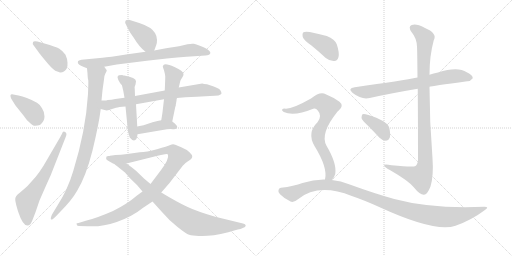
t = 0.00 s
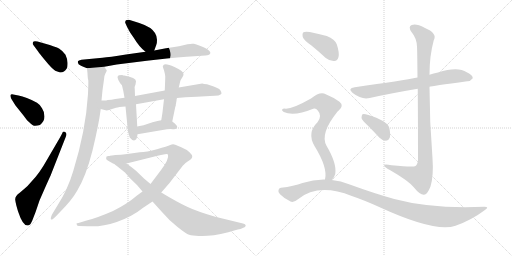
t = 2.85 s
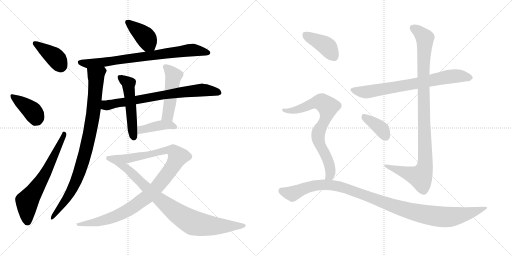
t = 5.70 s
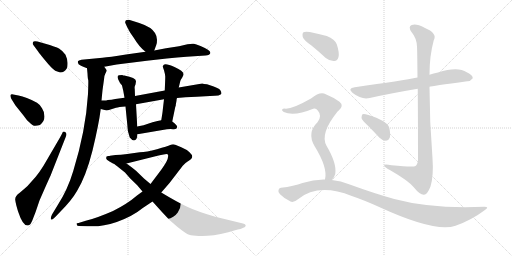
t = 8.54 s
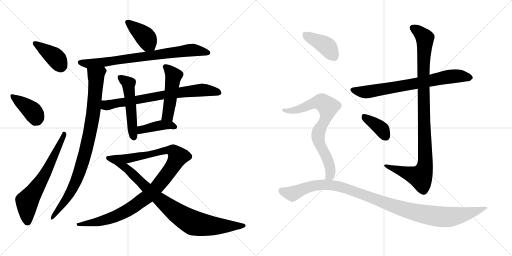
t = 11.39 s
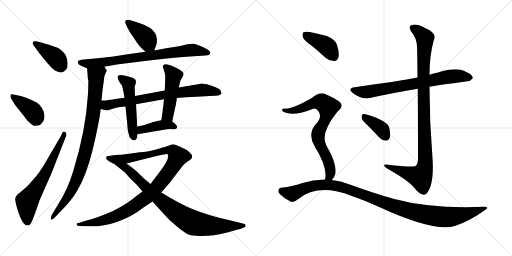
t = 14.24 s

The animated SVG that drew these frames (rendered in a browser with its animation timeline set to each time). Animation: 18 CSS @keyframes rules; one cycle of 14.24 s.

<svg version="1.1" viewBox="0 0 2048 1024" xmlns="http://www.w3.org/2000/svg">
  <g stroke="lightgray" stroke-dasharray="1,1" stroke-width="1" transform="scale(4, 4)">
    <line x1="0" y1="0" x2="256" y2="256"></line>
    <line x1="256" y1="0" x2="0" y2="256"></line>
    <line x1="128" y1="0" x2="128" y2="256"></line>
    <line x1="0" y1="128" x2="256" y2="128"></line>
    <line x1="256" y1="0" x2="512" y2="256"></line>
    <line x1="512" y1="0" x2="256" y2="256"></line>
    <line x1="384" y1="0" x2="384" y2="256"></line>
    <line x1="256" y1="128" x2="512" y2="128"></line>
  </g>
<g transform="scale(1, -1) translate(0, -850)">
   <style type="text/css">
    @keyframes keyframes0 {
      from {
       stroke: black;
       stroke-dashoffset: 400;
       stroke-width: 128;
       }
       57% {
       animation-timing-function: step-end;
       stroke: black;
       stroke-dashoffset: 0;
       stroke-width: 128;
       }
       to {
       stroke: black;
       stroke-width: 1024;
       }
       }
       #make-me-a-hanzi-animation-0 {
         animation: keyframes0 0.575521s both;
         animation-delay: 0.000000s;
         animation-timing-function: linear;
       }
    @keyframes keyframes1 {
      from {
       stroke: black;
       stroke-dashoffset: 396;
       stroke-width: 128;
       }
       56% {
       animation-timing-function: step-end;
       stroke: black;
       stroke-dashoffset: 0;
       stroke-width: 128;
       }
       to {
       stroke: black;
       stroke-width: 1024;
       }
       }
       #make-me-a-hanzi-animation-1 {
         animation: keyframes1 0.572266s both;
         animation-delay: 0.575521s;
         animation-timing-function: linear;
       }
    @keyframes keyframes2 {
      from {
       stroke: black;
       stroke-dashoffset: 645;
       stroke-width: 128;
       }
       68% {
       animation-timing-function: step-end;
       stroke: black;
       stroke-dashoffset: 0;
       stroke-width: 128;
       }
       to {
       stroke: black;
       stroke-width: 1024;
       }
       }
       #make-me-a-hanzi-animation-2 {
         animation: keyframes2 0.774902s both;
         animation-delay: 1.147787s;
         animation-timing-function: linear;
       }
    @keyframes keyframes3 {
      from {
       stroke: black;
       stroke-dashoffset: 400;
       stroke-width: 128;
       }
       57% {
       animation-timing-function: step-end;
       stroke: black;
       stroke-dashoffset: 0;
       stroke-width: 128;
       }
       to {
       stroke: black;
       stroke-width: 1024;
       }
       }
       #make-me-a-hanzi-animation-3 {
         animation: keyframes3 0.575521s both;
         animation-delay: 1.922689s;
         animation-timing-function: linear;
       }
    @keyframes keyframes4 {
      from {
       stroke: black;
       stroke-dashoffset: 772;
       stroke-width: 128;
       }
       72% {
       animation-timing-function: step-end;
       stroke: black;
       stroke-dashoffset: 0;
       stroke-width: 128;
       }
       to {
       stroke: black;
       stroke-width: 1024;
       }
       }
       #make-me-a-hanzi-animation-4 {
         animation: keyframes4 0.878255s both;
         animation-delay: 2.498210s;
         animation-timing-function: linear;
       }
    @keyframes keyframes5 {
      from {
       stroke: black;
       stroke-dashoffset: 904;
       stroke-width: 128;
       }
       75% {
       animation-timing-function: step-end;
       stroke: black;
       stroke-dashoffset: 0;
       stroke-width: 128;
       }
       to {
       stroke: black;
       stroke-width: 1024;
       }
       }
       #make-me-a-hanzi-animation-5 {
         animation: keyframes5 0.985677s both;
         animation-delay: 3.376465s;
         animation-timing-function: linear;
       }
    @keyframes keyframes6 {
      from {
       stroke: black;
       stroke-dashoffset: 730;
       stroke-width: 128;
       }
       70% {
       animation-timing-function: step-end;
       stroke: black;
       stroke-dashoffset: 0;
       stroke-width: 128;
       }
       to {
       stroke: black;
       stroke-width: 1024;
       }
       }
       #make-me-a-hanzi-animation-6 {
         animation: keyframes6 0.844076s both;
         animation-delay: 4.362142s;
         animation-timing-function: linear;
       }
    @keyframes keyframes7 {
      from {
       stroke: black;
       stroke-dashoffset: 512;
       stroke-width: 128;
       }
       63% {
       animation-timing-function: step-end;
       stroke: black;
       stroke-dashoffset: 0;
       stroke-width: 128;
       }
       to {
       stroke: black;
       stroke-width: 1024;
       }
       }
       #make-me-a-hanzi-animation-7 {
         animation: keyframes7 0.666667s both;
         animation-delay: 5.206218s;
         animation-timing-function: linear;
       }
    @keyframes keyframes8 {
      from {
       stroke: black;
       stroke-dashoffset: 486;
       stroke-width: 128;
       }
       61% {
       animation-timing-function: step-end;
       stroke: black;
       stroke-dashoffset: 0;
       stroke-width: 128;
       }
       to {
       stroke: black;
       stroke-width: 1024;
       }
       }
       #make-me-a-hanzi-animation-8 {
         animation: keyframes8 0.645508s both;
         animation-delay: 5.872885s;
         animation-timing-function: linear;
       }
    @keyframes keyframes9 {
      from {
       stroke: black;
       stroke-dashoffset: 407;
       stroke-width: 128;
       }
       57% {
       animation-timing-function: step-end;
       stroke: black;
       stroke-dashoffset: 0;
       stroke-width: 128;
       }
       to {
       stroke: black;
       stroke-width: 1024;
       }
       }
       #make-me-a-hanzi-animation-9 {
         animation: keyframes9 0.581217s both;
         animation-delay: 6.518393s;
         animation-timing-function: linear;
       }
    @keyframes keyframes10 {
      from {
       stroke: black;
       stroke-dashoffset: 1045;
       stroke-width: 128;
       }
       77% {
       animation-timing-function: step-end;
       stroke: black;
       stroke-dashoffset: 0;
       stroke-width: 128;
       }
       to {
       stroke: black;
       stroke-width: 1024;
       }
       }
       #make-me-a-hanzi-animation-10 {
         animation: keyframes10 1.100423s both;
         animation-delay: 7.099610s;
         animation-timing-function: linear;
       }
    @keyframes keyframes11 {
      from {
       stroke: black;
       stroke-dashoffset: 891;
       stroke-width: 128;
       }
       74% {
       animation-timing-function: step-end;
       stroke: black;
       stroke-dashoffset: 0;
       stroke-width: 128;
       }
       to {
       stroke: black;
       stroke-width: 1024;
       }
       }
       #make-me-a-hanzi-animation-11 {
         animation: keyframes11 0.975098s both;
         animation-delay: 8.200033s;
         animation-timing-function: linear;
       }
    @keyframes keyframes12 {
      from {
       stroke: black;
       stroke-dashoffset: 730;
       stroke-width: 128;
       }
       70% {
       animation-timing-function: step-end;
       stroke: black;
       stroke-dashoffset: 0;
       stroke-width: 128;
       }
       to {
       stroke: black;
       stroke-width: 1024;
       }
       }
       #make-me-a-hanzi-animation-12 {
         animation: keyframes12 0.844076s both;
         animation-delay: 9.175131s;
         animation-timing-function: linear;
       }
    @keyframes keyframes13 {
      from {
       stroke: black;
       stroke-dashoffset: 1023;
       stroke-width: 128;
       }
       77% {
       animation-timing-function: step-end;
       stroke: black;
       stroke-dashoffset: 0;
       stroke-width: 128;
       }
       to {
       stroke: black;
       stroke-width: 1024;
       }
       }
       #make-me-a-hanzi-animation-13 {
         animation: keyframes13 1.082520s both;
         animation-delay: 10.019207s;
         animation-timing-function: linear;
       }
    @keyframes keyframes14 {
      from {
       stroke: black;
       stroke-dashoffset: 378;
       stroke-width: 128;
       }
       55% {
       animation-timing-function: step-end;
       stroke: black;
       stroke-dashoffset: 0;
       stroke-width: 128;
       }
       to {
       stroke: black;
       stroke-width: 1024;
       }
       }
       #make-me-a-hanzi-animation-14 {
         animation: keyframes14 0.557617s both;
         animation-delay: 11.101727s;
         animation-timing-function: linear;
       }
    @keyframes keyframes15 {
      from {
       stroke: black;
       stroke-dashoffset: 404;
       stroke-width: 128;
       }
       57% {
       animation-timing-function: step-end;
       stroke: black;
       stroke-dashoffset: 0;
       stroke-width: 128;
       }
       to {
       stroke: black;
       stroke-width: 1024;
       }
       }
       #make-me-a-hanzi-animation-15 {
         animation: keyframes15 0.578776s both;
         animation-delay: 11.659344s;
         animation-timing-function: linear;
       }
    @keyframes keyframes16 {
      from {
       stroke: black;
       stroke-dashoffset: 754;
       stroke-width: 128;
       }
       71% {
       animation-timing-function: step-end;
       stroke: black;
       stroke-dashoffset: 0;
       stroke-width: 128;
       }
       to {
       stroke: black;
       stroke-width: 1024;
       }
       }
       #make-me-a-hanzi-animation-16 {
         animation: keyframes16 0.863607s both;
         animation-delay: 12.238120s;
         animation-timing-function: linear;
       }
    @keyframes keyframes17 {
      from {
       stroke: black;
       stroke-dashoffset: 1088;
       stroke-width: 128;
       }
       78% {
       animation-timing-function: step-end;
       stroke: black;
       stroke-dashoffset: 0;
       stroke-width: 128;
       }
       to {
       stroke: black;
       stroke-width: 1024;
       }
       }
       #make-me-a-hanzi-animation-17 {
         animation: keyframes17 1.135417s both;
         animation-delay: 13.101727s;
         animation-timing-function: linear;
       }
</style>
<path d="M 154.0 642.5 Q 154.0 641.5 181.0 608.0 Q 208.0 574.5 221.0 567.5 Q 239.0 560.5 242.0 560.5 Q 257.0 560.5 267.0 576.5 Q 271.0 583.5 270.0 600.0 Q 269.0 616.5 262.0 631.5 Q 248.0 649.5 236.0 656.5 Q 224.0 663.5 178.0 676.5 L 150.0 684.5 Q 133.0 687.5 132.0 681.5 Q 129.0 674.5 134.0 669.5 L 154.0 642.5 Z" fill="lightgray"></path> 
<path d="M 62.0 428.5 L 94.0 388.5 Q 110.0 366.5 116.0 362.5 Q 132.0 346.5 141.0 347.0 Q 150.0 347.5 160.0 350.5 Q 178.0 364.5 178.0 384.0 Q 178.0 403.5 168.0 417.5 Q 161.0 431.5 148.0 439.5 Q 104.0 463.5 74.0 468.5 L 53.0 472.5 Q 43.0 474.5 42.0 469.5 Q 41.0 464.5 45.0 455.5 L 62.0 428.5 Z" fill="lightgray"></path> 
<path d="M 240.0 300.5 L 174.0 187.5 Q 157.0 160.5 143.0 143.5 L 110.0 106.5 Q 98.0 95.5 79.0 79.5 Q 59.0 66.5 61.0 50.0 Q 63.0 33.5 72.0 5.5 Q 97.0 -70.5 122.0 -45.5 Q 130.0 -31.5 133.0 -21.5 L 142.0 1.5 L 158.0 48.5 Q 192.0 126.5 202.0 147.5 L 264.0 305.5 Q 269.0 316.5 260.5 322.0 Q 252.0 327.5 248.0 315.5 L 240.0 300.5 Z" fill="lightgray"></path> 
<path d="M 617.0 648.5 L 625.0 670.5 Q 628.0 674.5 628.0 691.5 Q 627.0 707.5 620.0 718.5 Q 606.0 742.5 557.0 758.5 L 519.0 770.5 Q 501.0 772.5 501.0 762.5 Q 499.0 760.5 504.0 752.5 Q 507.0 744.5 513.0 734.5 Q 517.0 724.5 535.0 699.5 Q 557.0 662.5 582.0 643.5 C 605.0 624.5 608.0 622.5 617.0 648.5 Z" fill="lightgray"></path> 
<path d="M 417.0 583.5 L 467.0 592.5 L 587.0 607.5 L 667.0 616.5 Q 711.0 620.5 746.0 623.5 L 822.0 628.5 Q 830.0 628.5 836.0 631.5 Q 856.0 644.5 802.0 666.5 Q 783.0 673.5 775.5 675.0 Q 768.0 676.5 750.0 673.5 L 716.0 665.5 L 664.0 657.5 L 617.0 648.5 L 582.0 643.5 L 504.0 632.5 Q 436.0 621.5 410.0 619.5 L 326.0 611.5 Q 313.0 609.5 312.0 605.5 Q 308.0 594.5 324.0 587.5 Q 330.0 584.5 348.0 577.5 L 417.0 583.5 Z" fill="lightgray"></path> 
<path d="M 406.0 448.5 L 410.0 489.5 L 416.0 532.5 Q 417.0 549.5 422.0 557.5 Q 427.0 565.5 427.0 569.5 L 417.0 583.5 C 403.0 610.5 345.0 607.5 348.0 577.5 L 350.0 556.5 Q 351.0 533.5 353.0 530.5 Q 354.0 526.5 352.0 474.5 Q 343.0 328.5 293.0 166.5 Q 271.0 92.5 231.0 30.5 L 208.0 -7.5 Q 201.0 -22.5 204.0 -27.5 Q 207.0 -31.5 222.0 -16.5 L 242.0 4.5 Q 286.0 48.5 308.0 86.5 Q 344.0 145.5 370.0 248.5 Q 395.0 351.5 403.0 414.5 L 406.0 448.5 Z" fill="lightgray"></path> 
<path d="M 708.0 458.5 L 742.0 461.5 L 787.0 463.5 L 840.0 466.5 Q 884.0 466.5 886.0 476.5 Q 886.0 483.5 880.0 491.5 Q 873.0 498.5 840.0 509.5 L 828.0 513.5 Q 814.0 514.5 809.0 516.5 L 715.0 500.5 L 659.0 488.5 L 540.0 466.5 L 498.0 459.5 L 461.0 454.5 Q 446.0 450.5 431.0 450.5 Q 425.0 448.5 418.0 448.5 L 406.0 448.5 C 376.0 448.5 374.0 422.5 403.0 414.5 L 426.0 408.5 Q 430.0 408.5 442.0 412.5 L 464.0 419.5 Q 474.0 422.5 502.0 424.5 L 544.0 433.5 L 656.0 453.5 L 708.0 458.5 Z" fill="lightgray"></path> 
<path d="M 536.0 288.5 Q 548.0 288.5 550.0 313.5 L 549.0 344.5 L 544.0 433.5 L 540.0 466.5 L 539.0 494.5 Q 537.0 503.5 542.0 512.5 L 544.0 525.5 Q 544.0 539.5 497.0 548.5 Q 493.0 548.5 489.0 550.5 Q 478.0 550.5 476.0 549.5 Q 463.0 546.5 479.0 520.5 Q 483.0 514.5 487.0 510.5 L 488.0 508.5 L 493.0 487.5 L 498.0 459.5 L 502.0 424.5 L 509.0 353.5 Q 509.0 326.5 519.0 300.5 L 529.0 290.5 L 536.0 288.5 Z" fill="lightgray"></path> 
<path d="M 689.0 364.5 L 701.0 422.5 Q 702.0 424.5 702.0 425.5 L 703.0 427.5 L 703.0 430.5 L 706.0 447.5 Q 706.0 454.5 708.0 458.5 L 715.0 500.5 L 721.0 525.5 Q 722.0 530.5 729.0 540.5 Q 735.0 550.5 734.0 554.5 Q 734.0 566.5 698.0 582.5 Q 662.0 598.5 654.0 590.5 L 651.0 584.5 Q 651.0 583.5 656.0 569.5 Q 660.0 555.5 661.0 544.5 Q 661.0 533.5 659.0 488.5 L 656.0 453.5 L 651.0 410.5 Q 651.0 405.5 645.0 369.5 C 640.0 339.5 683.0 335.5 689.0 364.5 Z" fill="lightgray"></path> 
<path d="M 550.0 313.5 L 650.0 330.5 Q 677.0 335.5 692.0 333.5 Q 707.0 331.5 709.0 342.5 Q 709.0 346.5 702.0 353.5 Q 695.0 360.5 691.0 362.5 L 689.0 364.5 C 675.0 375.5 674.0 375.5 645.0 369.5 L 630.0 366.5 L 610.0 361.5 L 580.0 351.5 Q 577.0 349.5 564.0 347.5 Q 551.0 344.5 549.0 344.5 C 519.0 340.5 520.0 308.5 550.0 313.5 Z" fill="lightgray"></path> 
<path d="M 315.0 -53.5 L 350.0 -54.5 Q 402.0 -59.5 467.0 -37.5 Q 531.0 -14.5 571.0 18.5 L 610.0 44.5 L 645.0 80.5 L 678.0 118.5 L 731.0 187.5 Q 740.0 198.5 752.0 205.5 Q 763.0 212.5 766.0 216.5 Q 769.0 220.5 769.0 225.5 Q 769.0 230.5 758.0 241.5 Q 747.0 252.5 725.0 261.5 L 701.0 271.5 Q 691.0 274.5 681.0 270.5 Q 670.0 265.5 628.0 253.5 Q 586.0 241.5 559.0 241.5 L 509.0 234.5 Q 482.0 230.5 462.0 230.5 L 440.0 227.5 L 438.0 226.5 C 408.0 221.5 477.0 189.5 506.0 196.5 L 630.0 227.5 Q 661.0 234.5 666.0 234.5 Q 671.0 234.5 672.0 231.5 Q 677.0 214.5 645.0 171.5 L 602.0 114.5 L 570.0 84.5 L 548.0 68.5 Q 510.0 35.5 452.0 6.5 Q 383.0 -23.5 343.0 -32.5 L 314.0 -41.5 Q 306.0 -41.5 306.0 -43.5 Q 306.0 -53.5 315.0 -53.5 Z" fill="lightgray"></path> 
<path d="M 610.0 44.5 L 647.0 3.5 Q 674.0 -28.5 709.0 -56.5 Q 744.0 -84.5 756.5 -89.0 Q 769.0 -93.5 795.0 -93.5 Q 840.0 -96.5 913.0 -78.5 L 951.0 -67.5 Q 963.0 -66.5 971.0 -61.5 Q 983.0 -57.5 983.0 -51.5 Q 982.0 -45.5 972.0 -43.5 L 861.0 -16.5 Q 789.0 4.5 748.5 23.5 Q 708.0 42.5 645.0 80.5 L 602.0 114.5 L 576.0 136.5 L 544.0 167.5 Q 526.0 182.5 506.0 196.5 L 438.0 226.5 Q 436.0 226.5 433.0 226.5 L 431.0 225.5 L 428.0 225.5 Q 425.0 224.5 425.0 219.5 Q 422.0 211.5 438.0 204.5 L 452.0 196.5 L 457.0 194.5 Q 458.0 194.5 475.0 180.5 L 500.0 160.5 L 520.0 137.5 L 548.0 110.5 L 570.0 84.5 L 610.0 44.5 Z" fill="lightgray"></path> 
<path d="M 1718.0 503.0 Q 1725.0 506.0 1869.0 525.0 Q 1881.0 524.0 1891.0 537.0 Q 1892.0 550.0 1867.0 561.0 Q 1831.0 585.0 1752.0 560.0 Q 1734.0 557.0 1718.0 551.0 L 1670.0 540.0 Q 1613.0 528.0 1419.0 501.0 Q 1388.0 497.0 1411.0 478.0 Q 1447.0 450.0 1479.0 458.0 Q 1564.0 477.0 1671.0 495.0 L 1718.0 503.0 Z" fill="lightgray"></path> 
<path d="M 1671.0 495.0 Q 1672.0 389.0 1672.0 211.0 Q 1671.0 193.0 1662.0 186.0 Q 1655.0 180.0 1566.0 189.0 Q 1533.0 196.0 1537.0 187.0 Q 1540.0 180.0 1561.0 169.0 Q 1634.0 127.0 1655.0 101.0 Q 1680.0 70.0 1696.0 71.0 Q 1709.0 71.0 1722.0 104.0 Q 1735.0 147.0 1730.0 217.0 Q 1718.0 361.0 1718.0 503.0 L 1718.0 551.0 Q 1718.0 627.0 1735.0 689.0 Q 1751.0 717.0 1698.0 739.0 Q 1665.0 757.0 1647.0 750.0 Q 1631.0 744.0 1646.0 722.0 Q 1667.0 697.0 1668.0 663.0 Q 1669.0 650.0 1670.0 540.0 L 1671.0 495.0 Z" fill="lightgray"></path> 
<path d="M 1472.0 347.0 Q 1494.0 325.0 1518.0 299.0 Q 1530.0 287.0 1544.0 287.0 Q 1554.0 287.0 1559.0 299.0 Q 1563.0 312.0 1557.0 339.0 Q 1550.0 367.0 1470.0 391.0 Q 1457.0 395.0 1450.0 393.0 Q 1446.0 389.0 1446.0 378.0 Q 1449.0 368.0 1472.0 347.0 Z" fill="lightgray"></path> 
<path d="M 1247.0 667.0 Q 1274.0 645.0 1303.0 618.0 Q 1319.0 605.0 1337.0 606.0 Q 1350.0 607.0 1354.0 622.0 Q 1358.0 640.0 1347.0 673.0 Q 1340.0 692.0 1307.0 706.0 Q 1276.0 715.0 1239.0 722.0 Q 1221.0 725.0 1214.0 721.0 Q 1208.0 717.0 1211.0 702.0 Q 1215.0 689.0 1247.0 667.0 Z" fill="lightgray"></path> 
<path d="M 1327.0 130.0 Q 1337.0 139.0 1341.0 154.0 Q 1348.0 196.0 1306.0 267.0 Q 1279.0 315.0 1348.0 401.0 Q 1351.0 405.0 1355.0 408.0 Q 1377.0 427.0 1358.0 443.0 Q 1337.0 459.0 1303.0 473.0 Q 1281.0 486.0 1244.0 456.0 Q 1165.0 411.0 1138.0 416.0 Q 1131.0 416.0 1128.0 411.0 Q 1127.0 407.0 1135.0 402.0 Q 1175.0 383.0 1253.0 415.0 Q 1263.0 419.0 1271.0 408.0 Q 1290.0 387.0 1270.0 361.0 Q 1227.0 319.0 1258.0 266.0 Q 1312.0 179.0 1300.0 132.0 C 1296.0 102.0 1309.0 106.0 1327.0 130.0 Z" fill="lightgray"></path> 
<path d="M 1300.0 132.0 Q 1255.0 133.0 1210.0 118.0 Q 1176.0 105.0 1124.0 99.0 Q 1117.0 99.0 1114.0 90.0 Q 1111.0 83.0 1120.0 73.0 Q 1138.0 55.0 1162.0 44.0 Q 1174.0 38.0 1192.0 53.0 Q 1273.0 119.0 1407.0 66.0 Q 1455.0 50.0 1519.0 21.0 Q 1741.0 -81.0 1822.0 -53.0 Q 1885.0 -31.0 1937.0 8.0 Q 1961.0 23.0 1937.0 23.0 Q 1726.0 14.0 1577.0 54.0 Q 1498.0 76.0 1399.0 112.0 Q 1363.0 127.0 1327.0 130.0 L 1300.0 132.0 Z" fill="lightgray"></path> 
      <clipPath id="make-me-a-hanzi-clip-0">
      <path d="M 154.0 642.5 Q 154.0 641.5 181.0 608.0 Q 208.0 574.5 221.0 567.5 Q 239.0 560.5 242.0 560.5 Q 257.0 560.5 267.0 576.5 Q 271.0 583.5 270.0 600.0 Q 269.0 616.5 262.0 631.5 Q 248.0 649.5 236.0 656.5 Q 224.0 663.5 178.0 676.5 L 150.0 684.5 Q 133.0 687.5 132.0 681.5 Q 129.0 674.5 134.0 669.5 L 154.0 642.5 Z" fill="lightgray"></path>
      </clipPath>
      <path clip-path="url(#make-me-a-hanzi-clip-0)" d="M 140.0 676.5 L 218.0 622.5 L 244.0 580.5 " fill="none" id="make-me-a-hanzi-animation-0" stroke-dasharray="272 544" stroke-linecap="round"></path>

      <clipPath id="make-me-a-hanzi-clip-1">
      <path d="M 62.0 428.5 L 94.0 388.5 Q 110.0 366.5 116.0 362.5 Q 132.0 346.5 141.0 347.0 Q 150.0 347.5 160.0 350.5 Q 178.0 364.5 178.0 384.0 Q 178.0 403.5 168.0 417.5 Q 161.0 431.5 148.0 439.5 Q 104.0 463.5 74.0 468.5 L 53.0 472.5 Q 43.0 474.5 42.0 469.5 Q 41.0 464.5 45.0 455.5 L 62.0 428.5 Z" fill="lightgray"></path>
      </clipPath>
      <path clip-path="url(#make-me-a-hanzi-clip-1)" d="M 49.0 463.5 L 123.0 411.5 L 150.0 370.5 " fill="none" id="make-me-a-hanzi-animation-1" stroke-dasharray="268 536" stroke-linecap="round"></path>

      <clipPath id="make-me-a-hanzi-clip-2">
      <path d="M 240.0 300.5 L 174.0 187.5 Q 157.0 160.5 143.0 143.5 L 110.0 106.5 Q 98.0 95.5 79.0 79.5 Q 59.0 66.5 61.0 50.0 Q 63.0 33.5 72.0 5.5 Q 97.0 -70.5 122.0 -45.5 Q 130.0 -31.5 133.0 -21.5 L 142.0 1.5 L 158.0 48.5 Q 192.0 126.5 202.0 147.5 L 264.0 305.5 Q 269.0 316.5 260.5 322.0 Q 252.0 327.5 248.0 315.5 L 240.0 300.5 Z" fill="lightgray"></path>
      </clipPath>
      <path clip-path="url(#make-me-a-hanzi-clip-2)" d="M 110.0 -36.5 L 109.0 45.5 L 185.0 162.5 L 257.0 313.5 " fill="none" id="make-me-a-hanzi-animation-2" stroke-dasharray="517 1034" stroke-linecap="round"></path>

      <clipPath id="make-me-a-hanzi-clip-3">
      <path d="M 617.0 648.5 L 625.0 670.5 Q 628.0 674.5 628.0 691.5 Q 627.0 707.5 620.0 718.5 Q 606.0 742.5 557.0 758.5 L 519.0 770.5 Q 501.0 772.5 501.0 762.5 Q 499.0 760.5 504.0 752.5 Q 507.0 744.5 513.0 734.5 Q 517.0 724.5 535.0 699.5 Q 557.0 662.5 582.0 643.5 C 605.0 624.5 608.0 622.5 617.0 648.5 Z" fill="lightgray"></path>
      </clipPath>
      <path clip-path="url(#make-me-a-hanzi-clip-3)" d="M 512.0 760.5 L 568.0 716.5 L 610.0 657.5 " fill="none" id="make-me-a-hanzi-animation-3" stroke-dasharray="272 544" stroke-linecap="round"></path>

      <clipPath id="make-me-a-hanzi-clip-4">
      <path d="M 417.0 583.5 L 467.0 592.5 L 587.0 607.5 L 667.0 616.5 Q 711.0 620.5 746.0 623.5 L 822.0 628.5 Q 830.0 628.5 836.0 631.5 Q 856.0 644.5 802.0 666.5 Q 783.0 673.5 775.5 675.0 Q 768.0 676.5 750.0 673.5 L 716.0 665.5 L 664.0 657.5 L 617.0 648.5 L 582.0 643.5 L 504.0 632.5 Q 436.0 621.5 410.0 619.5 L 326.0 611.5 Q 313.0 609.5 312.0 605.5 Q 308.0 594.5 324.0 587.5 Q 330.0 584.5 348.0 577.5 L 417.0 583.5 Z" fill="lightgray"></path>
      </clipPath>
      <path clip-path="url(#make-me-a-hanzi-clip-4)" d="M 322.0 601.5 L 347.0 595.5 L 409.0 600.5 L 761.0 650.5 L 833.0 639.5 " fill="none" id="make-me-a-hanzi-animation-4" stroke-dasharray="644 1288" stroke-linecap="round"></path>

      <clipPath id="make-me-a-hanzi-clip-5">
      <path d="M 406.0 448.5 L 410.0 489.5 L 416.0 532.5 Q 417.0 549.5 422.0 557.5 Q 427.0 565.5 427.0 569.5 L 417.0 583.5 C 403.0 610.5 345.0 607.5 348.0 577.5 L 350.0 556.5 Q 351.0 533.5 353.0 530.5 Q 354.0 526.5 352.0 474.5 Q 343.0 328.5 293.0 166.5 Q 271.0 92.5 231.0 30.5 L 208.0 -7.5 Q 201.0 -22.5 204.0 -27.5 Q 207.0 -31.5 222.0 -16.5 L 242.0 4.5 Q 286.0 48.5 308.0 86.5 Q 344.0 145.5 370.0 248.5 Q 395.0 351.5 403.0 414.5 L 406.0 448.5 Z" fill="lightgray"></path>
      </clipPath>
      <path clip-path="url(#make-me-a-hanzi-clip-5)" d="M 416.0 567.5 L 409.0 567.5 L 384.0 544.5 L 365.0 346.5 L 324.0 179.5 L 299.0 113.5 L 268.0 57.5 L 207.0 -23.5 " fill="none" id="make-me-a-hanzi-animation-5" stroke-dasharray="776 1552" stroke-linecap="round"></path>

      <clipPath id="make-me-a-hanzi-clip-6">
      <path d="M 708.0 458.5 L 742.0 461.5 L 787.0 463.5 L 840.0 466.5 Q 884.0 466.5 886.0 476.5 Q 886.0 483.5 880.0 491.5 Q 873.0 498.5 840.0 509.5 L 828.0 513.5 Q 814.0 514.5 809.0 516.5 L 715.0 500.5 L 659.0 488.5 L 540.0 466.5 L 498.0 459.5 L 461.0 454.5 Q 446.0 450.5 431.0 450.5 Q 425.0 448.5 418.0 448.5 L 406.0 448.5 C 376.0 448.5 374.0 422.5 403.0 414.5 L 426.0 408.5 Q 430.0 408.5 442.0 412.5 L 464.0 419.5 Q 474.0 422.5 502.0 424.5 L 544.0 433.5 L 656.0 453.5 L 708.0 458.5 Z" fill="lightgray"></path>
      </clipPath>
      <path clip-path="url(#make-me-a-hanzi-clip-6)" d="M 412.0 442.5 L 428.0 429.5 L 654.0 471.5 L 805.0 490.5 L 876.0 480.5 " fill="none" id="make-me-a-hanzi-animation-6" stroke-dasharray="602 1204" stroke-linecap="round"></path>

      <clipPath id="make-me-a-hanzi-clip-7">
      <path d="M 536.0 288.5 Q 548.0 288.5 550.0 313.5 L 549.0 344.5 L 544.0 433.5 L 540.0 466.5 L 539.0 494.5 Q 537.0 503.5 542.0 512.5 L 544.0 525.5 Q 544.0 539.5 497.0 548.5 Q 493.0 548.5 489.0 550.5 Q 478.0 550.5 476.0 549.5 Q 463.0 546.5 479.0 520.5 Q 483.0 514.5 487.0 510.5 L 488.0 508.5 L 493.0 487.5 L 498.0 459.5 L 502.0 424.5 L 509.0 353.5 Q 509.0 326.5 519.0 300.5 L 529.0 290.5 L 536.0 288.5 Z" fill="lightgray"></path>
      </clipPath>
      <path clip-path="url(#make-me-a-hanzi-clip-7)" d="M 483.0 538.5 L 514.0 516.5 L 535.0 299.5 " fill="none" id="make-me-a-hanzi-animation-7" stroke-dasharray="384 768" stroke-linecap="round"></path>

      <clipPath id="make-me-a-hanzi-clip-8">
      <path d="M 689.0 364.5 L 701.0 422.5 Q 702.0 424.5 702.0 425.5 L 703.0 427.5 L 703.0 430.5 L 706.0 447.5 Q 706.0 454.5 708.0 458.5 L 715.0 500.5 L 721.0 525.5 Q 722.0 530.5 729.0 540.5 Q 735.0 550.5 734.0 554.5 Q 734.0 566.5 698.0 582.5 Q 662.0 598.5 654.0 590.5 L 651.0 584.5 Q 651.0 583.5 656.0 569.5 Q 660.0 555.5 661.0 544.5 Q 661.0 533.5 659.0 488.5 L 656.0 453.5 L 651.0 410.5 Q 651.0 405.5 645.0 369.5 C 640.0 339.5 683.0 335.5 689.0 364.5 Z" fill="lightgray"></path>
      </clipPath>
      <path clip-path="url(#make-me-a-hanzi-clip-8)" d="M 661.0 583.5 L 694.0 548.5 L 672.0 390.5 L 653.0 378.5 " fill="none" id="make-me-a-hanzi-animation-8" stroke-dasharray="358 716" stroke-linecap="round"></path>

      <clipPath id="make-me-a-hanzi-clip-9">
      <path d="M 550.0 313.5 L 650.0 330.5 Q 677.0 335.5 692.0 333.5 Q 707.0 331.5 709.0 342.5 Q 709.0 346.5 702.0 353.5 Q 695.0 360.5 691.0 362.5 L 689.0 364.5 C 675.0 375.5 674.0 375.5 645.0 369.5 L 630.0 366.5 L 610.0 361.5 L 580.0 351.5 Q 577.0 349.5 564.0 347.5 Q 551.0 344.5 549.0 344.5 C 519.0 340.5 520.0 308.5 550.0 313.5 Z" fill="lightgray"></path>
      </clipPath>
      <path clip-path="url(#make-me-a-hanzi-clip-9)" d="M 556.0 321.5 L 565.0 331.5 L 650.0 350.5 L 680.0 350.5 L 699.0 343.5 " fill="none" id="make-me-a-hanzi-animation-9" stroke-dasharray="279 558" stroke-linecap="round"></path>

      <clipPath id="make-me-a-hanzi-clip-10">
      <path d="M 315.0 -53.5 L 350.0 -54.5 Q 402.0 -59.5 467.0 -37.5 Q 531.0 -14.5 571.0 18.5 L 610.0 44.5 L 645.0 80.5 L 678.0 118.5 L 731.0 187.5 Q 740.0 198.5 752.0 205.5 Q 763.0 212.5 766.0 216.5 Q 769.0 220.5 769.0 225.5 Q 769.0 230.5 758.0 241.5 Q 747.0 252.5 725.0 261.5 L 701.0 271.5 Q 691.0 274.5 681.0 270.5 Q 670.0 265.5 628.0 253.5 Q 586.0 241.5 559.0 241.5 L 509.0 234.5 Q 482.0 230.5 462.0 230.5 L 440.0 227.5 L 438.0 226.5 C 408.0 221.5 477.0 189.5 506.0 196.5 L 630.0 227.5 Q 661.0 234.5 666.0 234.5 Q 671.0 234.5 672.0 231.5 Q 677.0 214.5 645.0 171.5 L 602.0 114.5 L 570.0 84.5 L 548.0 68.5 Q 510.0 35.5 452.0 6.5 Q 383.0 -23.5 343.0 -32.5 L 314.0 -41.5 Q 306.0 -41.5 306.0 -43.5 Q 306.0 -53.5 315.0 -53.5 Z" fill="lightgray"></path>
      </clipPath>
      <path clip-path="url(#make-me-a-hanzi-clip-10)" d="M 446.0 224.5 L 510.0 215.5 L 673.0 250.5 L 697.0 244.5 L 712.0 224.5 L 685.0 176.5 L 621.0 94.5 L 588.0 62.5 L 530.0 20.5 L 481.0 -6.5 L 409.0 -32.5 L 311.0 -47.5 " fill="none" id="make-me-a-hanzi-animation-10" stroke-dasharray="917 1834" stroke-linecap="round"></path>

      <clipPath id="make-me-a-hanzi-clip-11">
      <path d="M 610.0 44.5 L 647.0 3.5 Q 674.0 -28.5 709.0 -56.5 Q 744.0 -84.5 756.5 -89.0 Q 769.0 -93.5 795.0 -93.5 Q 840.0 -96.5 913.0 -78.5 L 951.0 -67.5 Q 963.0 -66.5 971.0 -61.5 Q 983.0 -57.5 983.0 -51.5 Q 982.0 -45.5 972.0 -43.5 L 861.0 -16.5 Q 789.0 4.5 748.5 23.5 Q 708.0 42.5 645.0 80.5 L 602.0 114.5 L 576.0 136.5 L 544.0 167.5 Q 526.0 182.5 506.0 196.5 L 438.0 226.5 Q 436.0 226.5 433.0 226.5 L 431.0 225.5 L 428.0 225.5 Q 425.0 224.5 425.0 219.5 Q 422.0 211.5 438.0 204.5 L 452.0 196.5 L 457.0 194.5 Q 458.0 194.5 475.0 180.5 L 500.0 160.5 L 520.0 137.5 L 548.0 110.5 L 570.0 84.5 L 610.0 44.5 Z" fill="lightgray"></path>
      </clipPath>
      <path clip-path="url(#make-me-a-hanzi-clip-11)" d="M 430.0 221.5 L 516.0 169.5 L 644.0 47.5 L 760.0 -34.5 L 823.0 -50.5 L 974.0 -52.5 " fill="none" id="make-me-a-hanzi-animation-11" stroke-dasharray="763 1526" stroke-linecap="round"></path>

      <clipPath id="make-me-a-hanzi-clip-12">
      <path d="M 1718.0 503.0 Q 1725.0 506.0 1869.0 525.0 Q 1881.0 524.0 1891.0 537.0 Q 1892.0 550.0 1867.0 561.0 Q 1831.0 585.0 1752.0 560.0 Q 1734.0 557.0 1718.0 551.0 L 1670.0 540.0 Q 1613.0 528.0 1419.0 501.0 Q 1388.0 497.0 1411.0 478.0 Q 1447.0 450.0 1479.0 458.0 Q 1564.0 477.0 1671.0 495.0 L 1718.0 503.0 Z" fill="lightgray"></path>
      </clipPath>
      <path clip-path="url(#make-me-a-hanzi-clip-12)" d="M 1413.0 490.0 L 1469.0 482.0 L 1814.0 546.0 L 1880.0 539.0 " fill="none" id="make-me-a-hanzi-animation-12" stroke-dasharray="602 1204" stroke-linecap="round"></path>

      <clipPath id="make-me-a-hanzi-clip-13">
      <path d="M 1671.0 495.0 Q 1672.0 389.0 1672.0 211.0 Q 1671.0 193.0 1662.0 186.0 Q 1655.0 180.0 1566.0 189.0 Q 1533.0 196.0 1537.0 187.0 Q 1540.0 180.0 1561.0 169.0 Q 1634.0 127.0 1655.0 101.0 Q 1680.0 70.0 1696.0 71.0 Q 1709.0 71.0 1722.0 104.0 Q 1735.0 147.0 1730.0 217.0 Q 1718.0 361.0 1718.0 503.0 L 1718.0 551.0 Q 1718.0 627.0 1735.0 689.0 Q 1751.0 717.0 1698.0 739.0 Q 1665.0 757.0 1647.0 750.0 Q 1631.0 744.0 1646.0 722.0 Q 1667.0 697.0 1668.0 663.0 Q 1669.0 650.0 1670.0 540.0 L 1671.0 495.0 Z" fill="lightgray"></path>
      </clipPath>
      <path clip-path="url(#make-me-a-hanzi-clip-13)" d="M 1654.0 736.0 L 1695.0 705.0 L 1700.0 691.0 L 1692.0 553.0 L 1702.0 207.0 L 1698.0 176.0 L 1682.0 143.0 L 1557.0 181.0 L 1554.0 187.0 L 1543.0 186.0 " fill="none" id="make-me-a-hanzi-animation-13" stroke-dasharray="895 1790" stroke-linecap="round"></path>

      <clipPath id="make-me-a-hanzi-clip-14">
      <path d="M 1472.0 347.0 Q 1494.0 325.0 1518.0 299.0 Q 1530.0 287.0 1544.0 287.0 Q 1554.0 287.0 1559.0 299.0 Q 1563.0 312.0 1557.0 339.0 Q 1550.0 367.0 1470.0 391.0 Q 1457.0 395.0 1450.0 393.0 Q 1446.0 389.0 1446.0 378.0 Q 1449.0 368.0 1472.0 347.0 Z" fill="lightgray"></path>
      </clipPath>
      <path clip-path="url(#make-me-a-hanzi-clip-14)" d="M 1455.0 384.0 L 1517.0 342.0 L 1543.0 303.0 " fill="none" id="make-me-a-hanzi-animation-14" stroke-dasharray="250 500" stroke-linecap="round"></path>

      <clipPath id="make-me-a-hanzi-clip-15">
      <path d="M 1247.0 667.0 Q 1274.0 645.0 1303.0 618.0 Q 1319.0 605.0 1337.0 606.0 Q 1350.0 607.0 1354.0 622.0 Q 1358.0 640.0 1347.0 673.0 Q 1340.0 692.0 1307.0 706.0 Q 1276.0 715.0 1239.0 722.0 Q 1221.0 725.0 1214.0 721.0 Q 1208.0 717.0 1211.0 702.0 Q 1215.0 689.0 1247.0 667.0 Z" fill="lightgray"></path>
      </clipPath>
      <path clip-path="url(#make-me-a-hanzi-clip-15)" d="M 1221.0 713.0 L 1307.0 665.0 L 1336.0 625.0 " fill="none" id="make-me-a-hanzi-animation-15" stroke-dasharray="276 552" stroke-linecap="round"></path>

      <clipPath id="make-me-a-hanzi-clip-16">
      <path d="M 1327.0 130.0 Q 1337.0 139.0 1341.0 154.0 Q 1348.0 196.0 1306.0 267.0 Q 1279.0 315.0 1348.0 401.0 Q 1351.0 405.0 1355.0 408.0 Q 1377.0 427.0 1358.0 443.0 Q 1337.0 459.0 1303.0 473.0 Q 1281.0 486.0 1244.0 456.0 Q 1165.0 411.0 1138.0 416.0 Q 1131.0 416.0 1128.0 411.0 Q 1127.0 407.0 1135.0 402.0 Q 1175.0 383.0 1253.0 415.0 Q 1263.0 419.0 1271.0 408.0 Q 1290.0 387.0 1270.0 361.0 Q 1227.0 319.0 1258.0 266.0 Q 1312.0 179.0 1300.0 132.0 C 1296.0 102.0 1309.0 106.0 1327.0 130.0 Z" fill="lightgray"></path>
      </clipPath>
      <path clip-path="url(#make-me-a-hanzi-clip-16)" d="M 1135.0 409.0 L 1165.0 406.0 L 1191.0 412.0 L 1267.0 442.0 L 1283.0 442.0 L 1308.0 426.0 L 1312.0 414.0 L 1305.0 385.0 L 1272.0 308.0 L 1281.0 267.0 L 1314.0 204.0 L 1322.0 170.0 L 1322.0 154.0 L 1307.0 136.0 " fill="none" id="make-me-a-hanzi-animation-16" stroke-dasharray="626 1252" stroke-linecap="round"></path>

      <clipPath id="make-me-a-hanzi-clip-17">
      <path d="M 1300.0 132.0 Q 1255.0 133.0 1210.0 118.0 Q 1176.0 105.0 1124.0 99.0 Q 1117.0 99.0 1114.0 90.0 Q 1111.0 83.0 1120.0 73.0 Q 1138.0 55.0 1162.0 44.0 Q 1174.0 38.0 1192.0 53.0 Q 1273.0 119.0 1407.0 66.0 Q 1455.0 50.0 1519.0 21.0 Q 1741.0 -81.0 1822.0 -53.0 Q 1885.0 -31.0 1937.0 8.0 Q 1961.0 23.0 1937.0 23.0 Q 1726.0 14.0 1577.0 54.0 Q 1498.0 76.0 1399.0 112.0 Q 1363.0 127.0 1327.0 130.0 L 1300.0 132.0 Z" fill="lightgray"></path>
      </clipPath>
      <path clip-path="url(#make-me-a-hanzi-clip-17)" d="M 1127.0 86.0 L 1170.0 75.0 L 1251.0 107.0 L 1305.0 111.0 L 1358.0 104.0 L 1583.0 22.0 L 1676.0 -3.0 L 1759.0 -17.0 L 1843.0 -11.0 L 1928.0 16.0 " fill="none" id="make-me-a-hanzi-animation-17" stroke-dasharray="960 1920" stroke-linecap="round"></path>

</g>
</svg>
